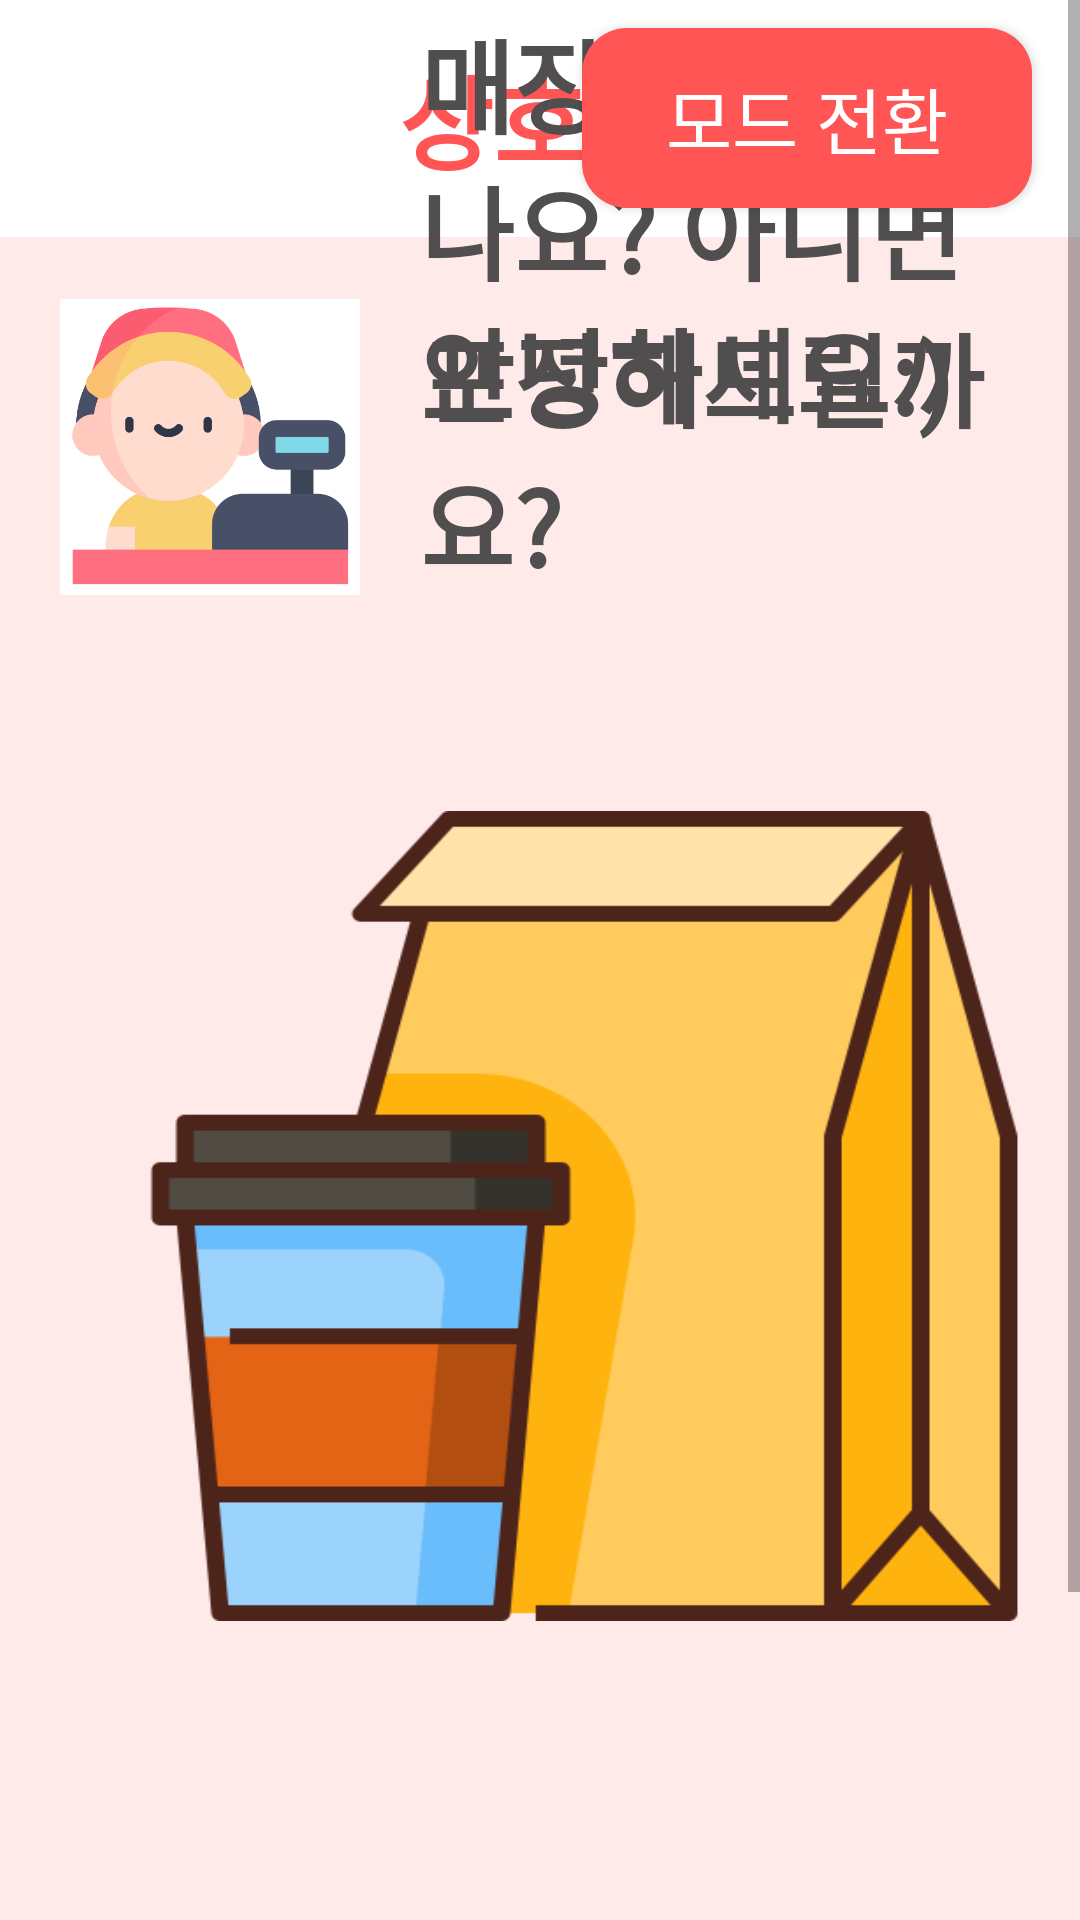

Reconstruct the res/layout file that produces this screen, plus the resources it refers to.
<!-- AndroidManifest.xml: application theme Theme.Kobb -->
<!-- res/layout/activity_customer_main_page.xml -->
<?xml version="1.0" encoding="utf-8"?>
<androidx.constraintlayout.widget.ConstraintLayout xmlns:android="http://schemas.android.com/apk/res/android"
    xmlns:app="http://schemas.android.com/apk/res-auto"
    xmlns:tools="http://schemas.android.com/tools"
    android:layout_width="match_parent"
    android:layout_height="match_parent"
    android:backgroundTint="#FFFFFF"
    tools:context=".Customer_main_page">

    <ScrollView
        android:layout_width="0dp"
        android:layout_height="0dp"
        android:background="#FFFFFF"
        app:layout_constraintBottom_toBottomOf="parent"
        app:layout_constraintEnd_toEndOf="parent"
        app:layout_constraintHorizontal_bias="0.0"
        app:layout_constraintStart_toStartOf="parent"
        app:layout_constraintTop_toTopOf="parent"
        app:layout_constraintVertical_bias="0.0">


        <androidx.constraintlayout.widget.ConstraintLayout
            android:layout_width="match_parent"
            android:layout_height="match_parent"
            android:scrollbarAlwaysDrawHorizontalTrack="false">

            <androidx.constraintlayout.widget.Guideline
                android:id="@+id/guideline"
                android:layout_width="wrap_content"
                android:layout_height="wrap_content"
                android:orientation="horizontal"
                app:layout_constraintGuide_percent="0.10218978" />

            <Button
                android:id="@+id/btn_Customer_main_page"
                android:layout_width="150dp"
                android:layout_height="60dp"
                android:layout_marginEnd="16dp"
                android:background="@drawable/button_style"
                android:backgroundTint="#FF5555"
                android:text="모드 전환"
                android:textColor="#FFFFFF"
                android:textSize="24sp"
                app:layout_constraintBottom_toTopOf="@+id/guideline"
                app:layout_constraintEnd_toEndOf="parent"
                app:layout_constraintTop_toTopOf="parent" />

            <TextView
                android:id="@+id/textView"
                android:layout_width="0dp"
                android:layout_height="0dp"
                android:background="#FFEAEA"
                android:gravity="center_horizontal"
                android:textColor="#504E4E"
                android:textSize="24dp"
                app:layout_constraintBottom_toTopOf="@+id/guideline14"
                app:layout_constraintEnd_toEndOf="parent"
                app:layout_constraintHorizontal_bias="0.0"
                app:layout_constraintStart_toStartOf="parent"
                app:layout_constraintTop_toTopOf="@+id/guideline"
                app:layout_constraintVertical_bias="0.0" />

            <TextView
                android:id="@+id/tvcname2"
                android:layout_width="wrap_content"
                android:layout_height="0dp"
                android:gravity="center"
                android:text="상호명"
                android:textColor=" #FF5555"
                android:textSize="34sp"
                android:textStyle="bold"
                app:layout_constraintBottom_toTopOf="@+id/guideline"
                app:layout_constraintEnd_toEndOf="parent"
                app:layout_constraintStart_toStartOf="parent"
                app:layout_constraintTop_toTopOf="parent" />

            <ImageView
                android:id="@+id/imageView2"
                android:layout_width="100dp"
                android:layout_height="100dp"
                android:layout_marginStart="20dp"
                android:layout_marginTop="20dp"
                app:layout_constraintStart_toStartOf="parent"
                app:layout_constraintTop_toTopOf="@+id/guideline"
                app:srcCompat="@drawable/casher" />

            <TextView
                android:id="@+id/textView5"
                android:layout_width="0dp"
                android:layout_height="wrap_content"
                android:layout_marginStart="20dp"
                android:text="안녕하세요:)"
                android:textColor="#504E4E"
                android:textSize="34sp"
                android:textStyle="bold"
                app:layout_constraintEnd_toEndOf="parent"
                app:layout_constraintHorizontal_bias="0.442"
                app:layout_constraintStart_toEndOf="@+id/imageView2"
                app:layout_constraintTop_toTopOf="@+id/imageView2" />

            <TextView
                android:id="@+id/textView6"
                android:layout_width="0dp"
                android:layout_height="wrap_content"
                android:text="매장에서 드시나요? 아니면 포장해드릴까요?"
                android:textColor="#504E4E"
                android:textSize="34sp"
                android:textStyle="bold"
                app:layout_constraintBottom_toBottomOf="@+id/imageView2"
                app:layout_constraintEnd_toEndOf="parent"
                app:layout_constraintHorizontal_bias="0.0"
                app:layout_constraintStart_toStartOf="@+id/textView5"
                app:layout_constraintTop_toBottomOf="@+id/textView5"
                app:layout_constraintVertical_bias="1.0" />

            <ImageButton
                android:id="@+id/btn_Eat_main_menu_page"
                android:layout_width="400dp"
                android:layout_height="400dp"
                android:layout_marginStart="100dp"
                android:layout_marginEnd="50dp"
                android:layout_marginBottom="30dp"
                android:background="@drawable/eat_hear_xml"
                android:scaleType="fitXY"
                app:layout_constraintBottom_toBottomOf="parent"
                app:layout_constraintEnd_toStartOf="@+id/guideline8"
                app:layout_constraintStart_toStartOf="parent"
                app:layout_constraintTop_toBottomOf="@+id/imageView2" />

            <ImageButton
                android:id="@+id/btn_TakeOut_main_menu_page"
                android:layout_width="400dp"
                android:layout_height="400dp"
                android:layout_marginStart="50dp"
                android:layout_marginEnd="100dp"
                android:layout_marginBottom="30dp"
                android:background="@drawable/take_out_xml"
                android:scaleType="fitXY"
                app:layout_constraintBottom_toBottomOf="parent"
                app:layout_constraintEnd_toEndOf="parent"
                app:layout_constraintStart_toStartOf="@+id/guideline8"
                app:layout_constraintTop_toBottomOf="@+id/imageView2" />

            <ImageView
                android:id="@+id/imageView13"
                android:layout_width="wrap_content"
                android:layout_height="wrap_content"
                android:layout_marginTop="10dp"
                app:layout_constraintEnd_toEndOf="parent"
                app:layout_constraintStart_toStartOf="parent"
                app:layout_constraintTop_toBottomOf="@+id/textView"
                app:srcCompat="@drawable/kobbtext" />

            <androidx.constraintlayout.widget.Guideline
                android:id="@+id/guideline8"
                android:layout_width="wrap_content"
                android:layout_height="wrap_content"
                android:orientation="vertical"
                app:layout_constraintGuide_percent="0.5" />

            <androidx.constraintlayout.widget.Guideline
                android:id="@+id/guideline14"
                android:layout_width="wrap_content"
                android:layout_height="wrap_content"
                android:orientation="horizontal"
                app:layout_constraintGuide_begin="736dp" />

        </androidx.constraintlayout.widget.ConstraintLayout>
    </ScrollView>
</androidx.constraintlayout.widget.ConstraintLayout>
<!-- resources referenced by this layout -->
<resources>
  <!-- drawable button_style (drawable) -->
  <?xml version="1.0" encoding="utf-8"?>
  <selector xmlns:android="http://schemas.android.com/apk/res/android">
  
      <item>
          <shape android:shape="rectangle">
              <corners android:radius="15dp"></corners>
              <solid android:color="@color/main_color"></solid>
  
          </shape>
  
  
      </item>
  
  
  
  </selector>
  <!-- drawable casher: png bitmap (drawable, 21084 bytes) -->
  <!-- drawable eat_hear_xml (drawable) -->
  <?xml version="1.0" encoding="utf-8"?>
  <layer-list xmlns:android="http://schemas.android.com/apk/res/android">
      <item
          android:drawable="@drawable/eat_hear"
          android:width="300dp"
          android:height="270dp" />
  
  </layer-list>
  <!-- drawable kobbtext: png bitmap (drawable, 3576 bytes) -->
  <!-- drawable take_out_xml (drawable) -->
  <?xml version="1.0" encoding="utf-8"?>
  <layer-list xmlns:android="http://schemas.android.com/apk/res/android">
      <item
          android:drawable="@drawable/take_out"
          android:width="300dp"
          android:height="270dp" />
  
  </layer-list>
  <style name="Theme.Kobb" parent="Theme.AppCompat.Light">
          
          <item name="colorPrimary">@color/main_color</item>
          <item name="colorPrimaryVariant">@color/purple_700</item>
          <item name="colorOnPrimary">@color/white</item>
          
          <item name="colorSecondary">@color/sub_color</item>
          <item name="colorSecondaryVariant">@color/teal_700</item>
          <item name="colorOnSecondary">@color/black</item>
          
          <item name="android:statusBarColor">@color/main_color</item>
          
          
          <item name="windowNoTitle">true</item>
  
      </style>
  <color name="main_color">#FF5555</color>
  <!-- drawable take_out: png bitmap (drawable, 18947 bytes) -->
  <color name="purple_700">#FF3700B3</color>
  <color name="white">#FFFFFFFF</color>
  <color name="sub_color">#FFEAEA</color>
  <color name="teal_700">#FF018786</color>
  <color name="black">#FF000000</color>
</resources>
